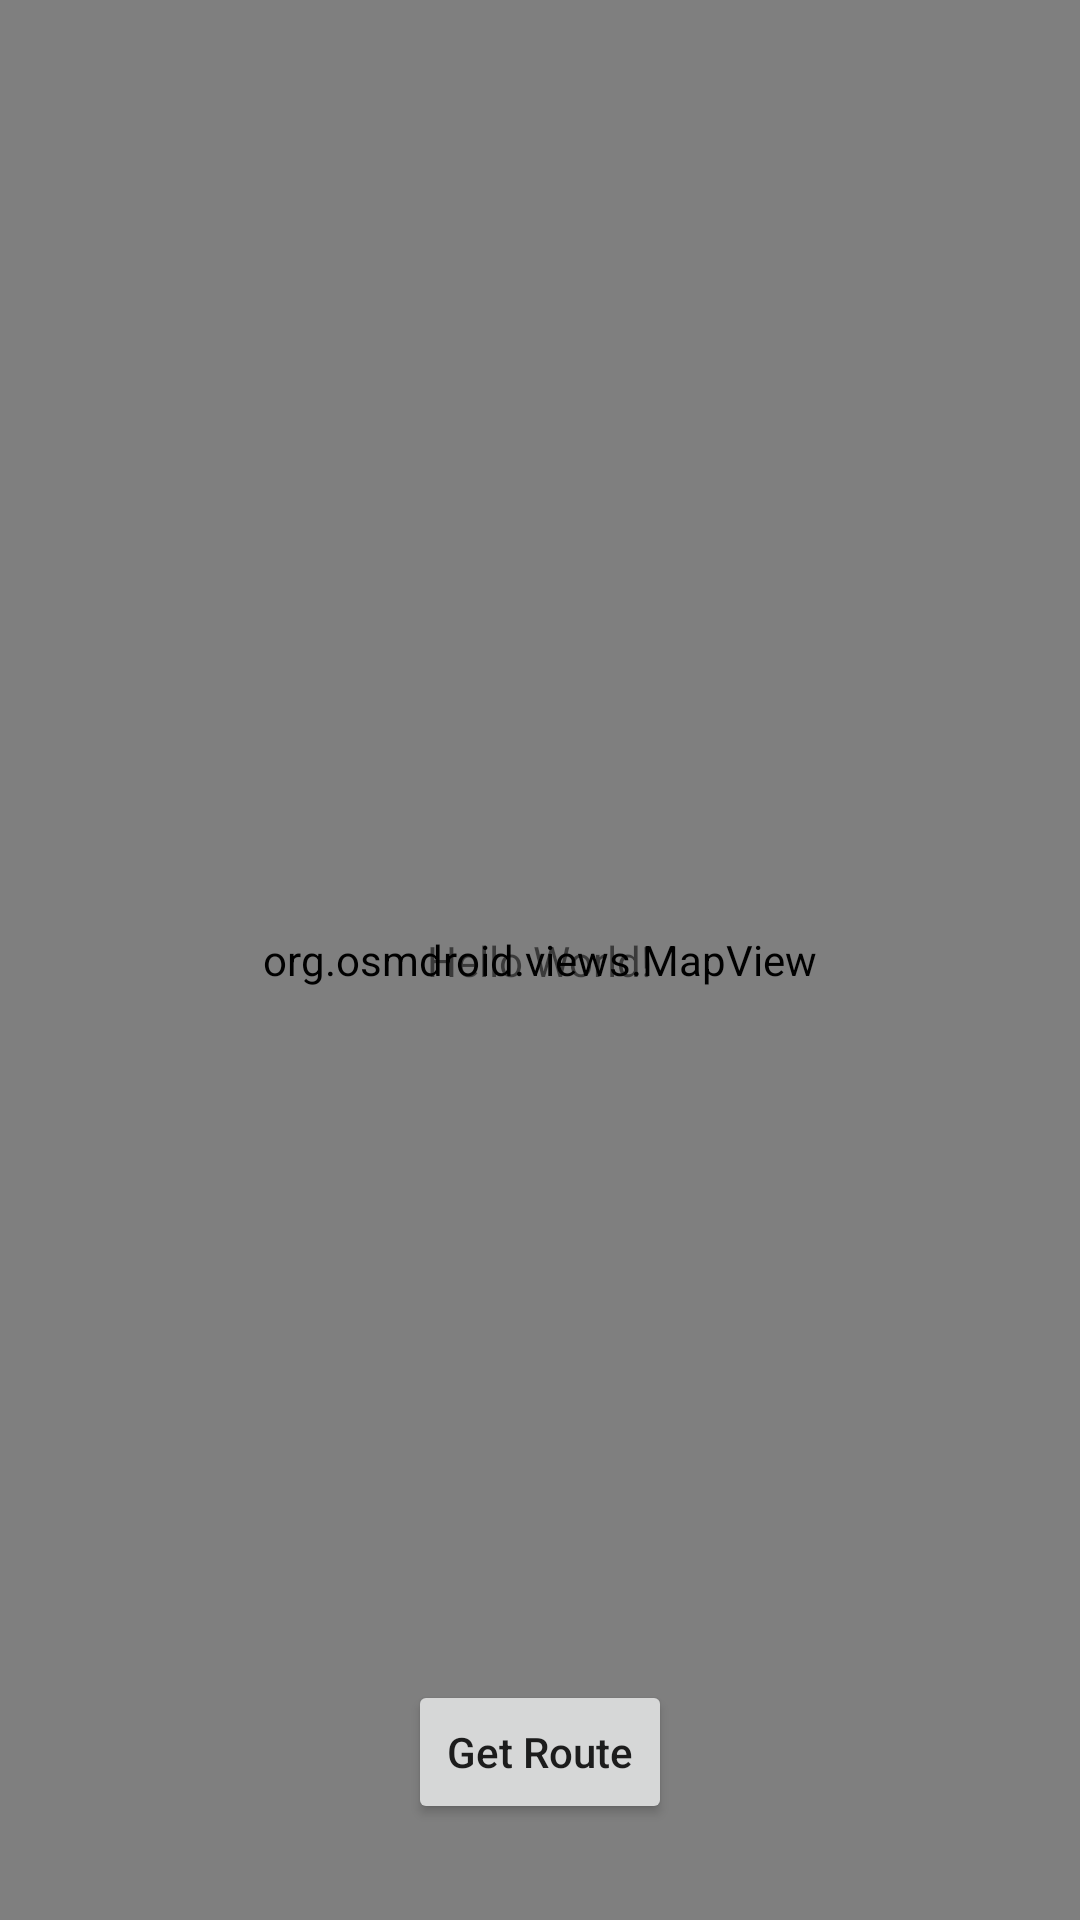

The Android layout XML behind this screen, and the referenced resources:
<!-- AndroidManifest.xml: application theme Theme.NavTrack -->
<!-- res/layout/activity_main.xml -->
<?xml version="1.0" encoding="utf-8"?>
<androidx.constraintlayout.widget.ConstraintLayout
    xmlns:android="http://schemas.android.com/apk/res/android"
    xmlns:app="http://schemas.android.com/apk/res-auto"
    xmlns:tools="http://schemas.android.com/tools"
    android:layout_width="match_parent"
    android:layout_height="match_parent"
    tools:context="com.jason.publisher.MainActivity">

        <org.osmdroid.views.MapView
        android:id="@+id/map"
        android:layout_width="match_parent"
        android:layout_height="0dp"
        app:layout_constraintBottom_toBottomOf="parent"
        app:layout_constraintTop_toTopOf="parent"
        app:layout_constraintStart_toStartOf="parent"
        app:layout_constraintEnd_toEndOf="parent"/>

    <TextView
        android:id="@+id/textview"
        android:layout_width="wrap_content"
        android:layout_height="wrap_content"
        android:text="Hello World!"
        app:layout_constraintBottom_toBottomOf="parent"
        app:layout_constraintEnd_toEndOf="parent"
        app:layout_constraintStart_toStartOf="parent"
        app:layout_constraintTop_toTopOf="parent" />

    <Button
        android:id="@+id/button"
        android:layout_width="wrap_content"
        android:layout_height="wrap_content"
        android:layout_marginBottom="32dp"
        android:text="Get Route"
        android:textAllCaps="false"
        app:layout_constraintBottom_toBottomOf="parent"
        app:layout_constraintEnd_toEndOf="parent"
        app:layout_constraintStart_toStartOf="parent" />










</androidx.constraintlayout.widget.ConstraintLayout>
<!-- resources referenced by this layout -->
<resources>
  <!-- drawable compass_calibration (drawable) -->
  <vector android:height="24dp" android:tint="#0F09E7"
      android:viewportHeight="24" android:viewportWidth="24"
      android:width="24dp" xmlns:android="http://schemas.android.com/apk/res/android">
      <path android:fillColor="@android:color/white" android:pathData="M12,17m-4,0a4,4 0,1 1,8 0a4,4 0,1 1,-8 0"/>
      <path android:fillColor="@android:color/white" android:pathData="M12,10.07c1.95,0 3.72,0.79 5,2.07l5,-5C19.44,4.59 15.9,3 12,3S4.56,4.59 2,7.15l5,5c1.28,-1.28 3.05,-2.08 5,-2.08z"/>
  </vector>
  <style name="Theme.NavTrack" parent="Theme.MaterialComponents.DayNight.NoActionBar">
          
  
          <item name="colorPrimary">@color/purple_500</item>
          <item name="colorPrimaryVariant">@color/purple_400</item>
          <item name="colorPrimarySurface">@color/purple_300</item>
          <item name="colorOnPrimary">@color/white</item>
          <item name="colorOnErrorContainer">@color/lightGrey</item>
          
          <item name="colorSecondary">@color/teal_200</item>
          <item name="colorSecondaryVariant">@color/teal_700</item>
          <item name="colorOnSecondary">@color/black</item>
          
          <item name="android:statusBarColor">?attr/colorPrimaryVariant</item>
      </style>
  <color name="purple_500">#FF6200EE</color>
  <color name="purple_400">#FF8966EE</color>
  <color name="purple_300">#FFB599EE</color>
  <color name="white">#FFFFFFFF</color>
  <color name="lightGrey">#c1c7d0</color>
  <color name="teal_200">#FF03DAC5</color>
  <color name="teal_700">#FF018786</color>
  <color name="black">#FF000000</color>
</resources>
